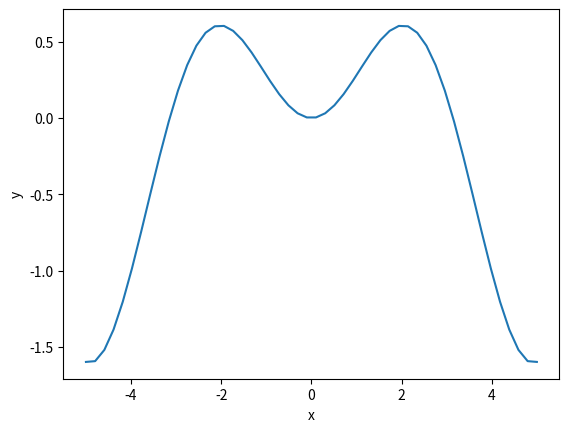

Generate this figure with matplotlib:
import numpy as np
import matplotlib.pyplot as plt
x = np. linspace(-5,5)
y = np.sin(x)/3*x
plt.plot(x,y)
plt.xlabel('x')
plt.ylabel('y')
plt.show()